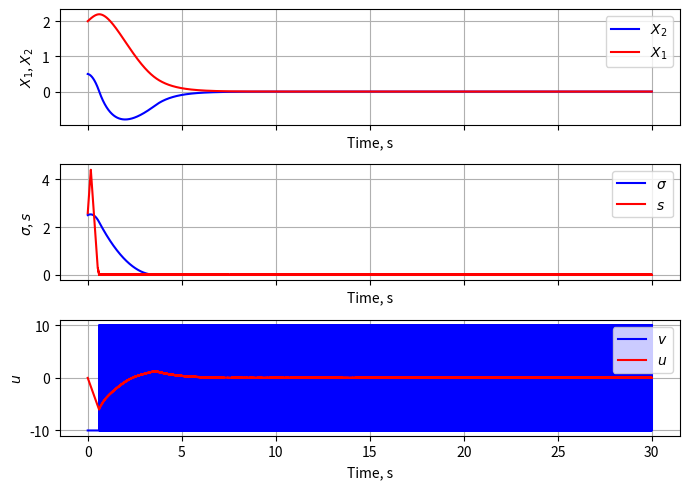

This figure's Python source:
import matplotlib.pyplot as plt 
import numpy as np

x, t = [2, 0.5, 0, 1], 0 #Начальные значения
u = 0

t1 = 30.0 #Период симуляции
dt = 0.0001 #Шаг по времени

solution = [] #Массивы для хранения значений
tarr = []
uarr = []
sigmaarr = []
sarr = []
varr = []


def sign_exp(x, p):
    return np.sign(x) * np.abs(x) ** p


def observer(state):
    x1, x2, sigma1e, sigma2e = state
    sigma1 = x1 + x2

    k1 = 15
    k2 = 11

    dsigma1e = -k1 * sign_exp(sigma1e - sigma1, 0.5) + sigma2e
    dsigma2e = -k2 * np.sign(sigma1e - sigma1)

    return [dsigma1e, dsigma2e]


def rhs(t, state):
    global u

    x1, x2, _, sigma2e = state

    m = 4
    k = 1.5 + 0.4 * np.sin(2 * t)

    sigma = x2 + x1
    beta = 1
    
    s = sigma2e + beta * sign_exp(sigma, 0.5)
    v = -10 * np.sign(s)
    u += v * dt
    
    uarr.append(u)
    sarr.append(s)
    varr.append(v)
    sigmaarr.append(sigma)

    dx1 = x2
    dx2 = (u - k * x2 * np.abs(x2)) / m
    
    return [dx1, dx2]


while t < t1:
    dsigmae = observer(x)
    dx = rhs(t, x)

    x[2] = x[2] + dsigmae[0] * dt
    x[3] = x[3] + dsigmae[1] * dt

    x[0] = x[0] + dx[0] * dt
    x[1] = x[1] + dx[1] * dt

    solution.append(x[:2])
    tarr.append(t)
    t += dt


y1, y2 = zip(*solution)

import matplotlib.pyplot as plt

fig, (ax1, ax2, ax3) = plt.subplots(3, 1, figsize=(7, 5), sharex=True)

# Первый график: X1, X2
ax1.set_xlabel('Time, s')
ax1.set_ylabel('$X_1$, $X_2$')
ax1.plot(tarr, y2, 'b-', label='$X_2$')
ax1.plot(tarr, y1, 'r-', label='$X_1$')
ax1.legend(loc='upper right')
ax1.grid(True)

# Второй график: sigma, s
ax2.set_xlabel('Time, s')
ax2.set_ylabel('$\\sigma$, $s$')
ax2.plot(tarr, sigmaarr, 'b-', label='$\\sigma$')
ax2.plot(tarr, sarr, 'r-', label='$s$')
ax2.legend(loc='upper right')
ax2.grid(True)

# Третий график: u
ax3.set_xlabel('Time, s')
ax3.set_ylabel('$u$')
ax3.plot(tarr, varr, 'b-', label='$v$')
ax3.plot(tarr, uarr, 'r-', label='$u$')
ax3.legend(loc='upper right')
ax3.grid(True)

plt.tight_layout()  # Улучшает компоновку графиков
plt.show()
